The GitHub repository Maria-120904/Lane-Detection contains a labelled image folder "images" with 5 categories: intersection, left curve, no visible path, right curve, straight. Examples follow, each with its label.

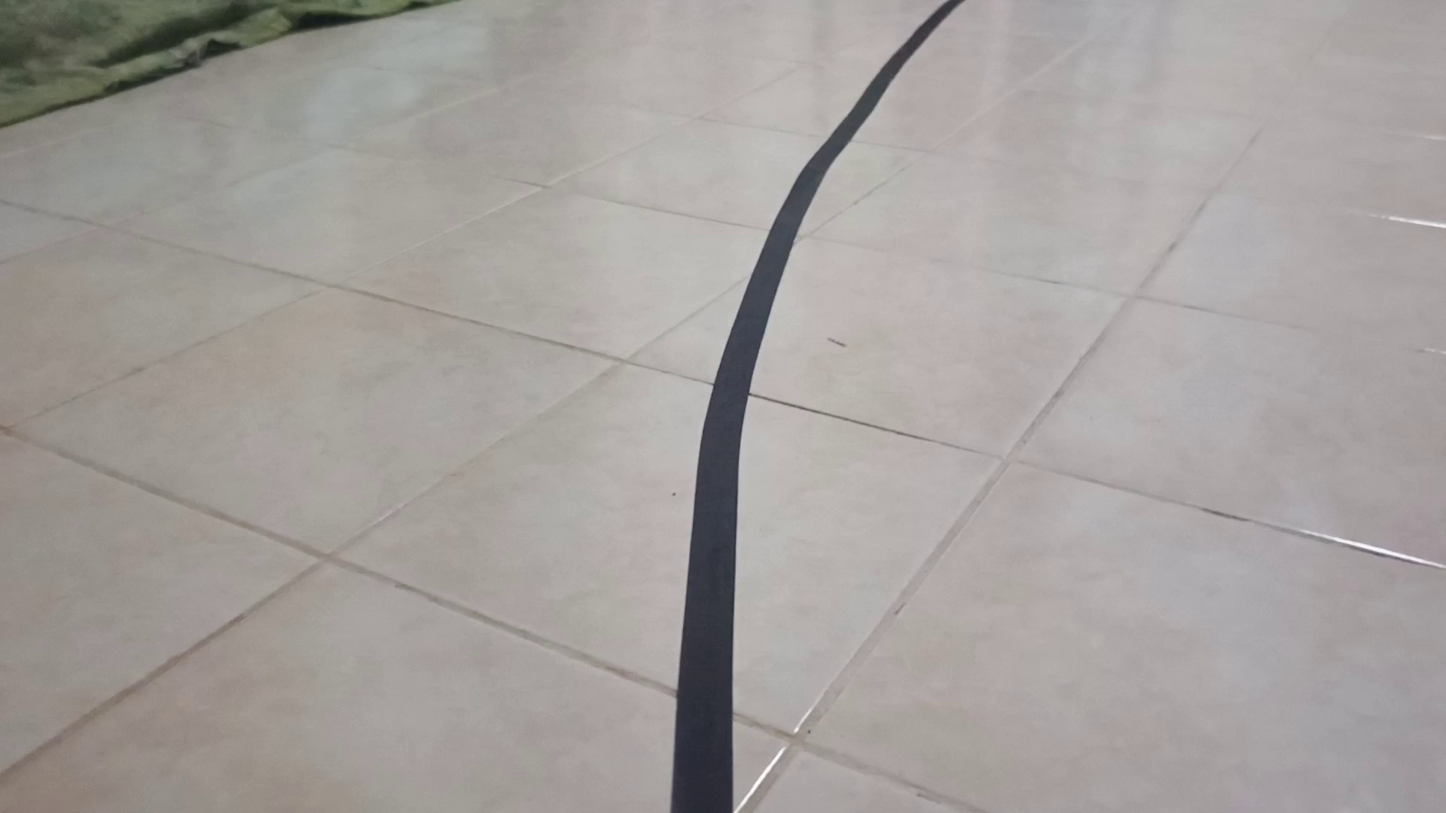
Label: right curve

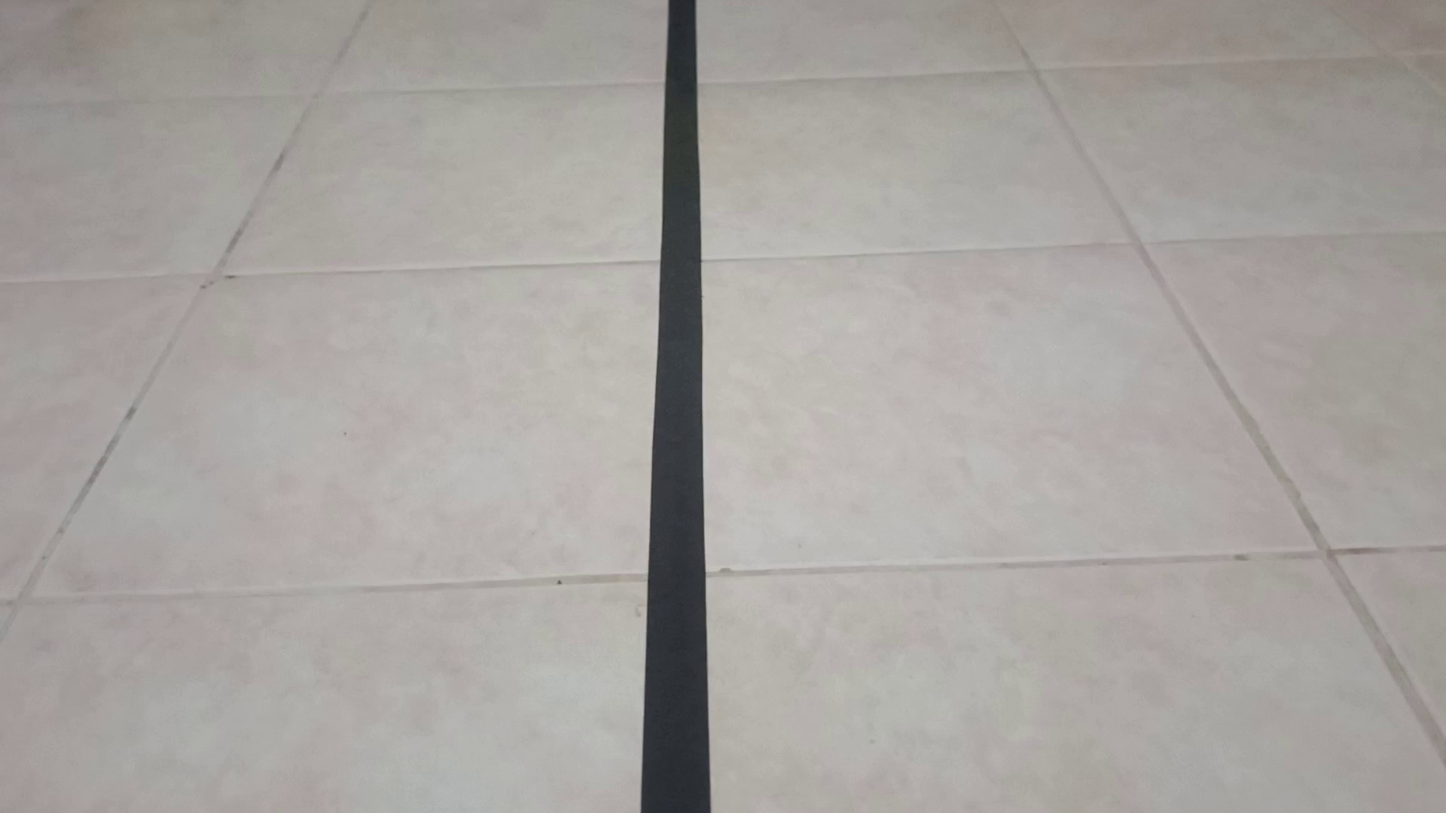
Label: straight

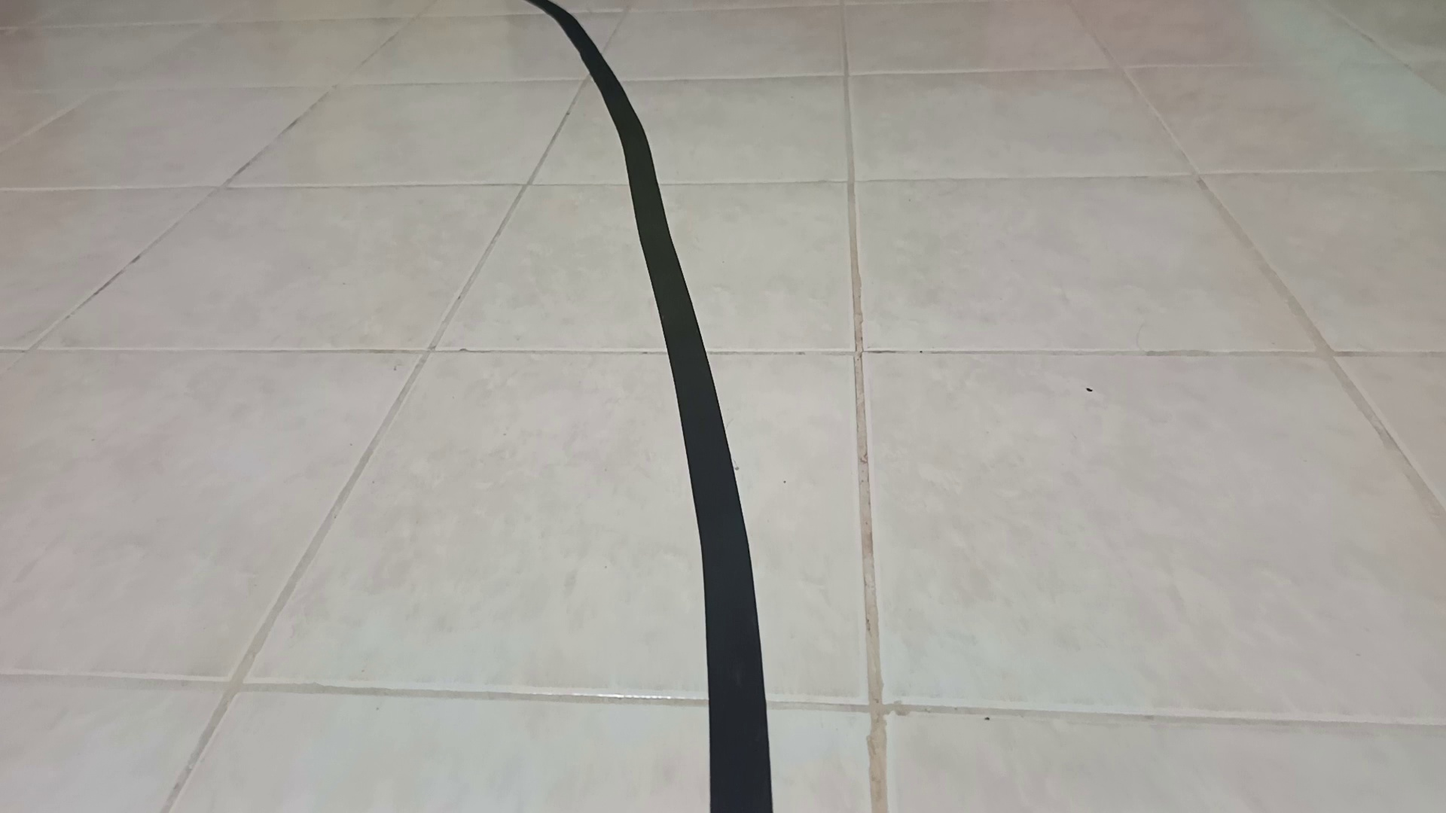
Label: left curve

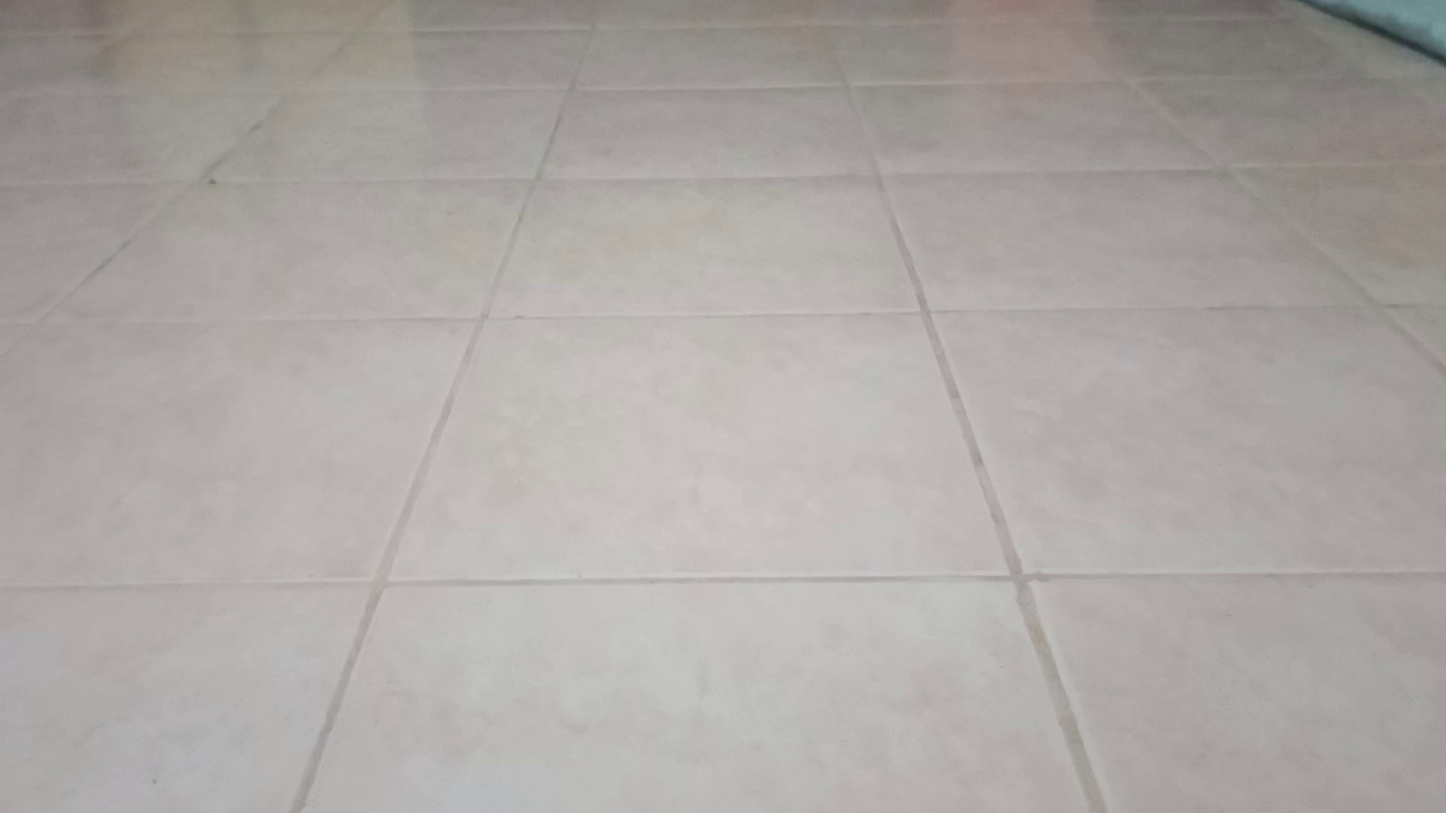
Label: no visible path

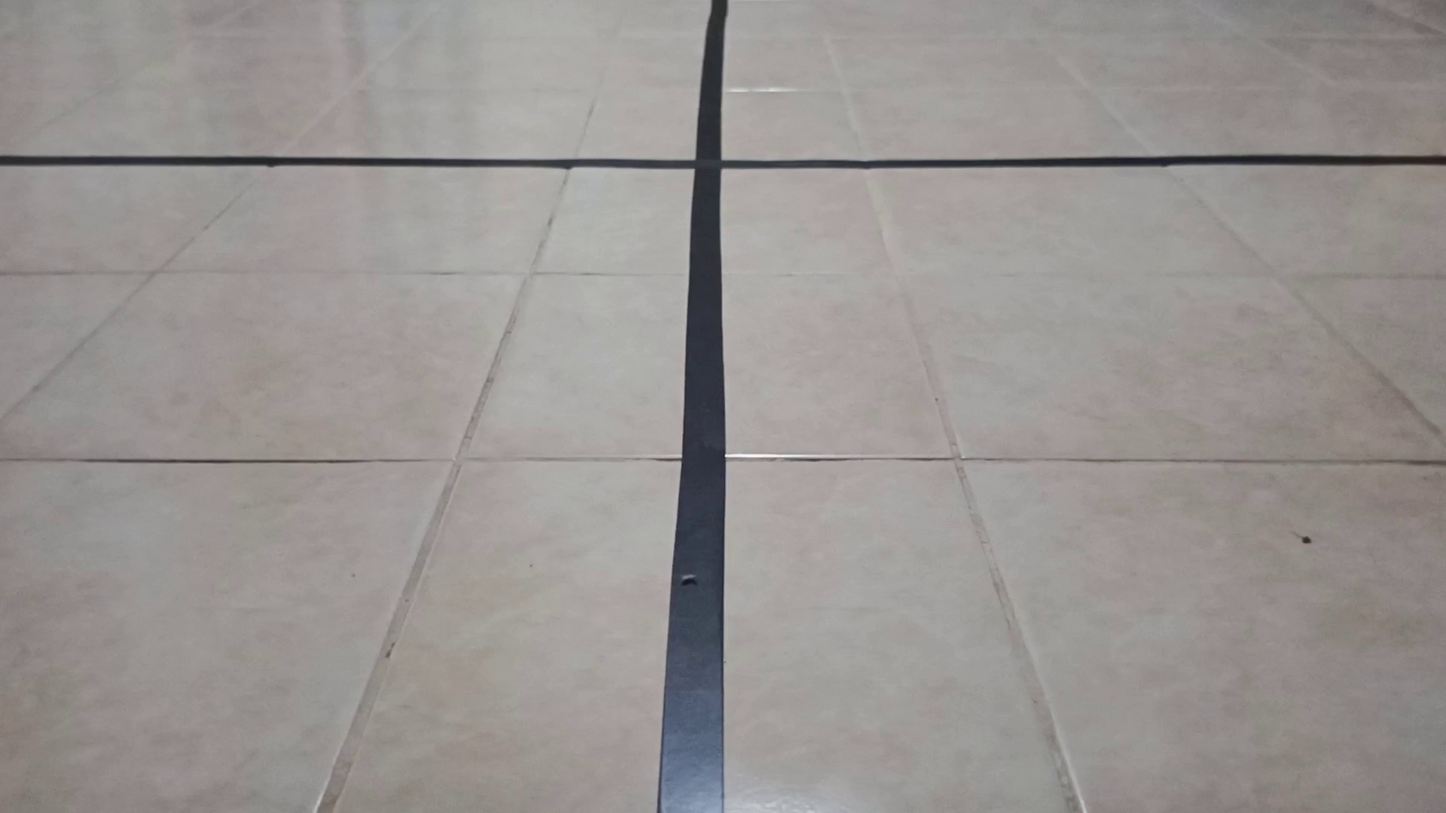
Label: intersection

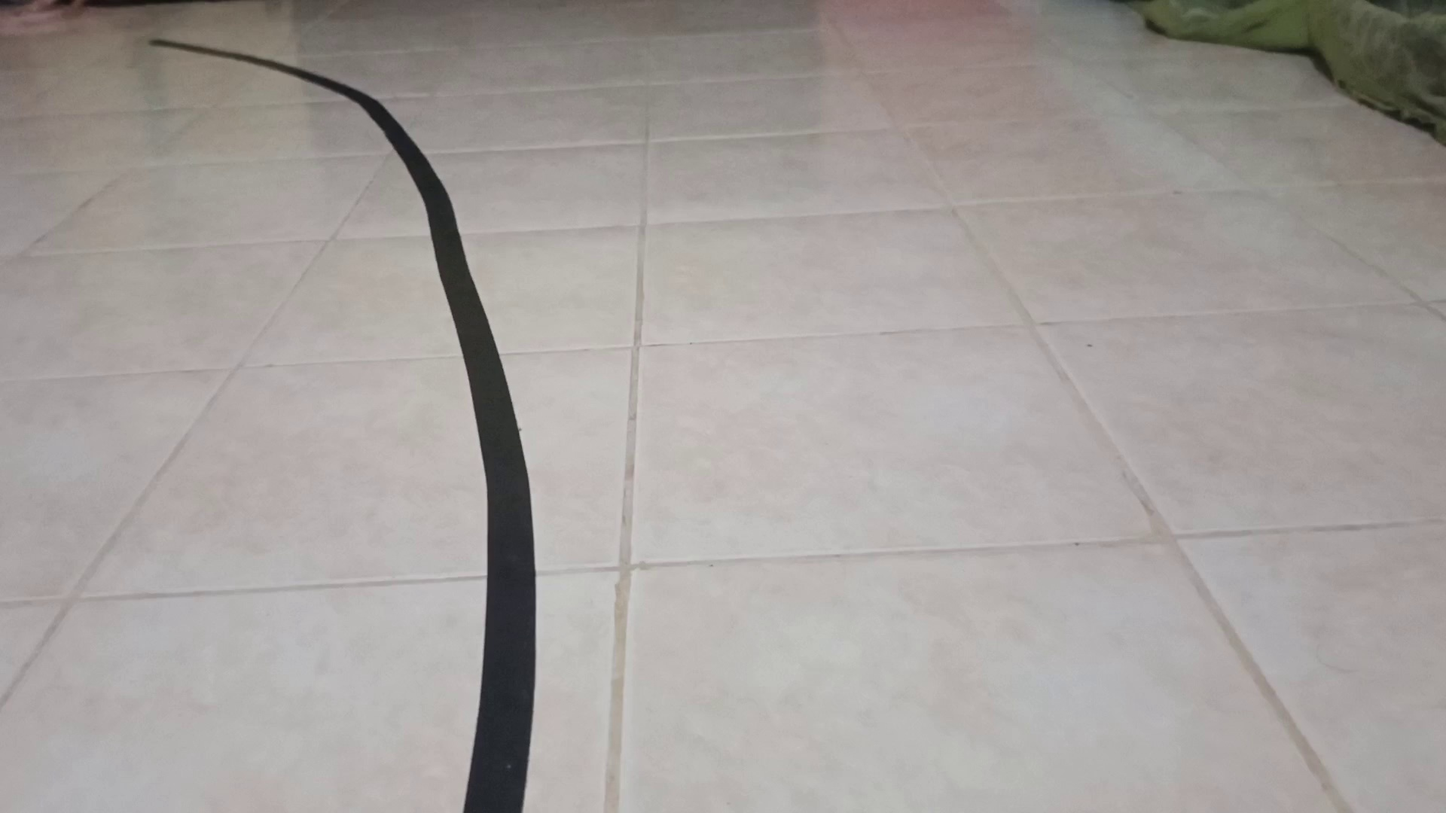
Label: left curve
